pico-8 play session: hold ← + tap ❎

[t = 1 s] hold ← ~1s, tap ❎ ~2×
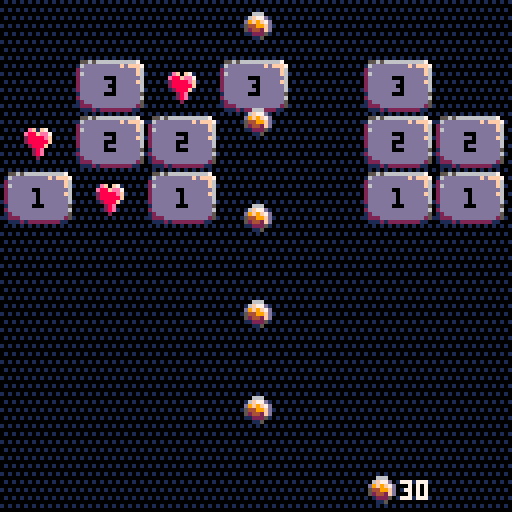
[t = 2 s] hold ← ~2s, tap ❎ ~4×
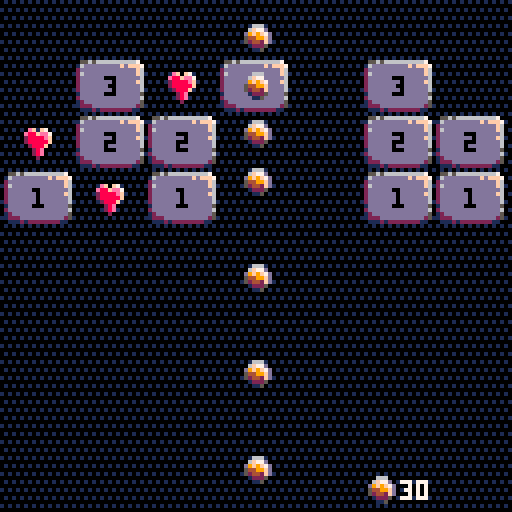
[t = 4 s] hold ← ~4s, tap ❎ ~7×
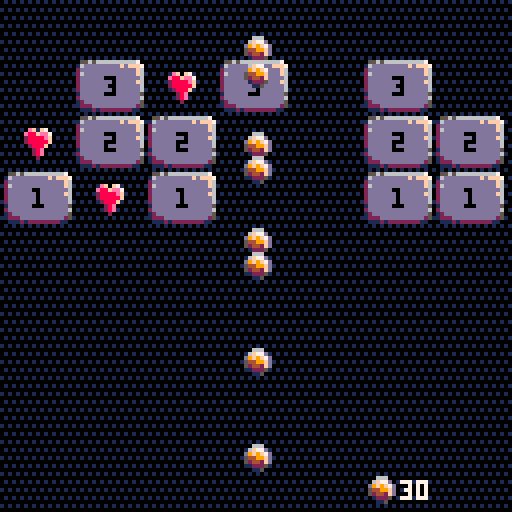
[t = 6 s] hold ← ~6s, tap ❎ ~10×
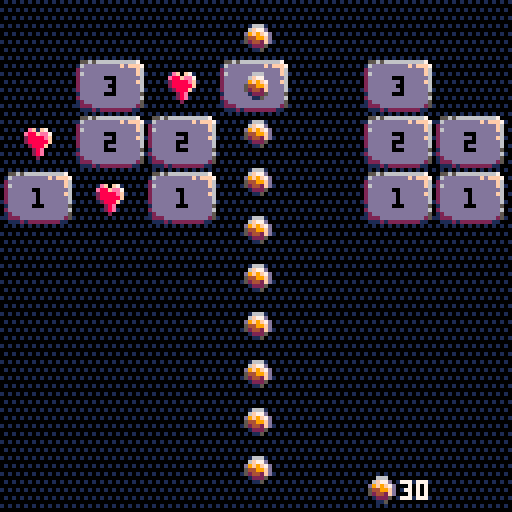
[t = 8 s] hold ← ~8s, tap ❎ ~14×
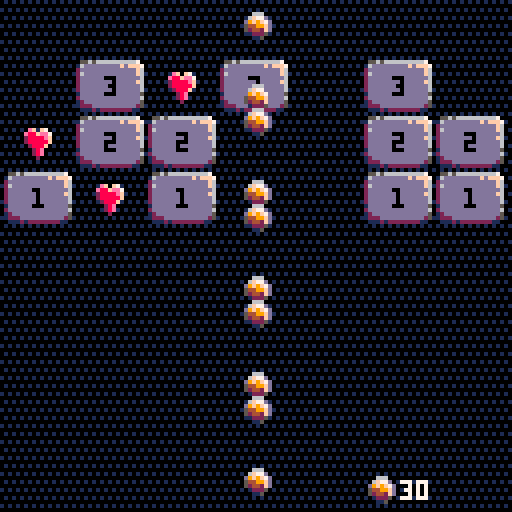

pico-8 cartridge
version 14
__lua__

-- constants
w,h=7,8
vel=3
tstep=0.125

-- sim precision
dt=0.25

STATE_AIMING=1
STATE_SHOOTING=2

-- state
level = 1
power = 30
state = STATE_AIMING
world = {}
balls = {}
startx,starty,starta=64,120,0.25

function add_line()
  -- fill stuff at random
  local a={}
  for n=0,1+rnd(w-1) do
    add(a,flr(rnd(w)))
  end
  for n in all(a) do
    world[n]={type=11,level=level}
  end
  -- we need at least a level up
  n=flr(rnd(w))
  if world[n]!=nil then n=(n+1)%w end
  world[n]={type=1}
  -- scroll down
  for n=w*h-1,w,-1 do
    world[n]=world[n-w]
  end
  -- empty first line
  for n=0,w-1 do world[n]=nil end
  -- level up!
  level+=1
end

function launch()
  vx,vy=vel*cos(starta),vel*sin(starta)
  balls={}
  for i=1,power do
    add(balls,{order=i,x=startx,y=starty,vx=vx,vy=vy})
  end
  launcht=0
  state = STATE_SHOOTING
end

function _update60()
  if btn(1) then starta=max(0x0.08,starta-0x0.01) end
  if btn(0) then starta=min(0x0.78,starta+0x0.01) end

  if btnp(5) then
    if state==STATE_AIMING then launch() end
  end

  -- debug
  if btnp(4) then
    add_line()
  end

  for i=dt,1,dt do
    simstep()
  end
end

function simstep()
  -- update balls
  if state == STATE_SHOOTING then
    launcht+=tstep*dt
    for b in all(balls) do
      if launcht > b.order then
        b.x+=b.vx*dt
        if b.x>128-3 then b.x,b.vx=2*(128-3)-b.x,-b.vx end
        if b.x<3 then b.x,b.vx=2*3-b.x,-b.vx end
        b.y+=b.vy*dt
        if b.y<3 then b.y,b.vy=2*3-b.y,-b.vy end
        --if b.y>128-3 then b.vx,b.vy=0,0 end
        -- FIXME: bounce?
        if b.y>128 then del(balls,b) end
      end
    end
    if #balls==0 then
      state = STATE_AIMING
    end
  end
end

function dobrick(i,j,tile)
  if tile==nil then
    return
  end
  x,y=1+i*18,1+j*14
  if tile.type > 10 then
    -- bricks
    sx,sy=8,0 // 8,16
    dx=tile.level<10 and 7 or tile.level<100 and 5 or 3
    dy=4
    if tile.type==12 then
      dx+=1
      dy-=2
      sy+=16
    end
    sspr(sx,sy,sx+17,sy+16,x,y)
    print(tile.level,x+dx,y+dy,0) 
  else
    -- bonuses
    spr(32,x+5,y+3)
  end
end

function _draw()
  fillp(0xaf5f)
  rectfill(0,0,127,127,1)
  fillp()

  for n=0,w*h-1 do
    i,j=n%w,flr(n/w)
    dobrick(i,j,world[n])
  end

  -- HUD
  spr(16,92,119)
  print(power,100,120,7)

  if state == STATE_AIMING then
    dx,dy=cos(starta),sin(starta)
    for l=rnd(8),128,8 do
      line(startx+dx*l,starty+dy*l,startx+dx*(l+1),starty+dy*(l+1),10+rnd(6))
    end
  elseif state == STATE_SHOOTING then
    for i=1,#balls do
      b=balls[i]
      if launcht > b.order then
        spr(16,b.x-2.5,b.y-2.5)
      end
    end
  end
end
__gfx__
00000000055656666666666700000000000000000000000000000000000000000000000000000000000000000000000000000000000000000000000000000000
0000000016dddddddddfdfff70000000000000000000000000000000000000000000000000000000000000000000000000000000000000000000000000000000
007007002ddddddddddddddf60000000000000000000000000000000000000000000000000000000000000000000000000000000000000000000000000000000
0007700026dddddddddddddf60000000000000000000000000000000000000000000000000000000000000000000000000000000000000000000000000000000
000770002ddddddddddddddd60000000000000000000000000000000000000000000000000000000000000000000000000000000000000000000000000000000
007007002ddddddddddddddf60000000000000000000000000000000000000000000000000000000000000000000000000000000000000000000000000000000
000000002ddddddddddddddd60000000000000000000000000000000000000000000000000000000000000000000000000000000000000000000000000000000
000000002ddddddddddddddd60000000000000000000000000000000000000000000000000000000000000000000000000000000000000000000000000000000
006660001ddddddddddddddd50000000000000000000000000000000000000000000000000000000000000000000000000000000000000000000000000000000
06f77d002ddddddddddddddd60000000000000000000000000000000000000000000000000000000000000000000000000000000000000000000000000000000
d9f9f7d012dddddddddddddd50000000000000000000000000000000000000000000000000000000000000000000000000000000000000000000000000000000
54499fd01222ddddddddddd250000000000000000000000000000000000000000000000000000000000000000000000000000000000000000000000000000000
52442fd0011121222222221100000000000000000000000000000000000000000000000000000000000000000000000000000000000000000000000000000000
01222500000000000000000000000000000000000000000000000000000000000000000000000000000000000000000000000000000000000000000000000000
00115000000000000000000000000000000000000000000000000000000000000000000000000000000000000000000000000000000000000000000000000000
00000000000000000000000000000000000000000000000000000000000000000000000000000000000000000000000000000000000000000000000000000000
0ef0f700055656666666666700000000000000000000000000000000000000000000000000000000000000000000000000000000000000000000000000000000
e88fee7016dddddddddfdfff70000000000000000000000000000000000000000000000000000000000000000000000000000000000000000000000000000000
28888ef02ddddddddddddddf60000000000000000000000000000000000000000000000000000000000000000000000000000000000000000000000000000000
288888f02ddddddddddddddf60000000000000000000000000000000000000000000000000000000000000000000000000000000000000000000000000000000
02888f0002dddddddddddddd60000000000000000000000000000000000000000000000000000000000000000000000000000000000000000000000000000000
0028e000002ddddddddddddf60000000000000000000000000000000000000000000000000000000000000000000000000000000000000000000000000000000
0028e0000001dddddddddddd60000000000000000000000000000000000000000000000000000000000000000000000000000000000000000000000000000000
00020000000012dddddddddd60000000000000000000000000000000000000000000000000000000000000000000000000000000000000000000000000000000
000000000000011ddddddddd50000000000000000000000000000000000000000000000000000000000000000000000000000000000000000000000000000000
00000000000000022ddddddd60000000000000000000000000000000000000000000000000000000000000000000000000000000000000000000000000000000
0000000000000000122ddddd50000000000000000000000000000000000000000000000000000000000000000000000000000000000000000000000000000000
000000000000000000122dd250000000000000000000000000000000000000000000000000000000000000000000000000000000000000000000000000000000
00000000000000000000021100000000000000000000000000000000000000000000000000000000000000000000000000000000000000000000000000000000
00000000000000000000000000000000000000000000000000000000000000000000000000000000000000000000000000000000000000000000000000000000
00000000000000000000000000000000000000000000000000000000000000000000000000000000000000000000000000000000000000000000000000000000
00000000000000000000000000000000000000000000000000000000000000000000000000000000000000000000000000000000000000000000000000000000
00000000000000000000000000000000000000000000000000000000000000000000000000000000000000000000000000000000000000000000000000000000
00000000000000000000000000000000000000000000000000000000000000000000000000000000000000000000000000000000000000000000000000000000
00000000000000000000000000000000000000000000000000000000000000000000000000000000000000000000000000000000000000000000000000000000
00000000000000000000000000000000000000000000000000000000000000000000000000000000000000000000000000000000000000000000000000000000
00000000000000000000000000000000000000000000000000000000000000000000000000000000000000000000000000000000000000000000000000000000
00000000000000000000000000000000000000000000000000000000000000000000000000000000000000000000000000000000000000000000000000000000
00000000000000000000000000000000000000000000000000000000000000000000000000000000000000000000000000000000000000000000000000000000
00000000000000000000000000000000000000000000000000000000000000000000000000000000000000000000000000000000000000000000000000000000
00000000000000000000000000000000000000000000000000000000000000000000000000000000000000000000000000000000000000000000000000000000
00000000000000000000000000000000000000000000000000000000000000000000000000000000000000000000000000000000000000000000000000000000
00000000000000000000000000000000000000000000000000000000000000000000000000000000000000000000000000000000000000000000000000000000
00000000000000000000000000000000000000000000000000000000000000000000000000000000000000000000000000000000000000000000000000000000
00000000000000000000000000000000000000000000000000000000000000000000000000000000000000000000000000000000000000000000000000000000
00000000000000000000000000000000000000000000000000000000000000000000000000000000000000000000000000000000000000000000000000000000
00000000000000000000000000000000000000000000000000000000000000000000000000000000000000000000000000000000000000000000000000000000
00000000000000000000000000000000000000000000000000000000000000000000000000000000000000000000000000000000000000000000000000000000
00000000000000000000000000000000000000000000000000000000000000000000000000000000000000000000000000000000000000000000000000000000
00000000000000000000000000000000000000000000000000000000000000000000000000000000000000000000000000000000000000000000000000000000
00000000000000000000000000000000000000000000000000000000000000000000000000000000000000000000000000000000000000000000000000000000
00000000000000000000000000000000000000000000000000000000000000000000000000000000000000000000000000000000000000000000000000000000
00000000000000000000000000000000000000000000000000000000000000000000000000000000000000000000000000000000000000000000000000000000
00000000000000000000000000000000000000000000000000000000000000000000000000000000000000000000000000000000000000000000000000000000
00000000000000000000000000000000000000000000000000000000000000000000000000000000000000000000000000000000000000000000000000000000
00000000000000000000000000000000000000000000000000000000000000000000000000000000000000000000000000000000000000000000000000000000
00000000000000000000000000000000000000000000000000000000000000000000000000000000000000000000000000000000000000000000000000000000
00000000000000000000000000000000000000000000000000000000000000000000000000000000000000000000000000000000000000000000000000000000
00000000000000000000000000000000000000000000000000000000000000000000000000000000000000000000000000000000000000000000000000000000
00000000000000000000000000000000000000000000000000000000000000000000000000000000000000000000000000000000000000000000000000000000
00000000000000000000000000000000000000000000000000000000000000000000000000000000000000000000000000000000000000000000000000000000
00000000000000000000000000000000000000000000000000000000000000000000000000000000000000000000000000000000000000000000000000000000
00000000000000000000000000000000000000000000000000000000000000000000000000000000000000000000000000000000000000000000000000000000
00000000000000000000000000000000000000000000000000000000000000000000000000000000000000000000000000000000000000000000000000000000
00000000000000000000000000000000000000000000000000000000000000000000000000000000000000000000000000000000000000000000000000000000
00000000000000000000000000000000000000000000000000000000000000000000000000000000000000000000000000000000000000000000000000000000
00000000000000000000000000000000000000000000000000000000000000000000000000000000000000000000000000000000000000000000000000000000
00000000000000000000000000000000000000000000000000000000000000000000000000000000000000000000000000000000000000000000000000000000
00000000000000000000000000000000000000000000000000000000000000000000000000000000000000000000000000000000000000000000000000000000
00000000000000000000000000000000000000000000000000000000000000000000000000000000000000000000000000000000000000000000000000000000
00000000000000000000000000000000000000000000000000000000000000000000000000000000000000000000000000000000000000000000000000000000
00000000000000000000000000000000000000000000000000000000000000000000000000000000000000000000000000000000000000000000000000000000
00000000000000000000000000000000000000000000000000000000000000000000000000000000000000000000000000000000000000000000000000000000
00000000000000000000000000000000000000000000000000000000000000000000000000000000000000000000000000000000000000000000000000000000
00000000000000000000000000000000000000000000000000000000000000000000000000000000000000000000000000000000000000000000000000000000
00000000000000000000000000000000000000000000000000000000000000000000000000000000000000000000000000000000000000000000000000000000
00000000000000000000000000000000000000000000000000000000000000000000000000000000000000000000000000000000000000000000000000000000
00000000000000000000000000000000000000000000000000000000000000000000000000000000000000000000000000000000000000000000000000000000
00000000000000000000000000000000000000000000000000000000000000000000000000000000000000000000000000000000000000000000000000000000
00000000000000000000000000000000000000000000000000000000000000000000000000000000000000000000000000000000000000000000000000000000
00000000000000000000000000000000000000000000000000000000000000000000000000000000000000000000000000000000000000000000000000000000
00000000000000000000000000000000000000000000000000000000000000000000000000000000000000000000000000000000000000000000000000000000
00000000000000000000000000000000000000000000000000000000000000000000000000000000000000000000000000000000000000000000000000000000
00000000000000000000000000000000000000000000000000000000000000000000000000000000000000000000000000000000000000000000000000000000
00000000000000000000000000000000000000000000000000000000000000000000000000000000000000000000000000000000000000000000000000000000
00000000000000000000000000000000000000000000000000000000000000000000000000000000000000000000000000000000000000000000000000000000
00000000000000000000000000000000000000000000000000000000000000000000000000000000000000000000000000000000000000000000000000000000
00000000000000000000000000000000000000000000000000000000000000000000000000000000000000000000000000000000000000000000000000000000
00000000000000000000000000000000000000000000000000000000000000000000000000000000000000000000000000000000000000000000000000000000
00000000000000000000000000000000000000000000000000000000000000000000000000000000000000000000000000000000000000000000000000000000
00000000000000000000000000000000000000000000000000000000000000000000000000000000000000000000000000000000000000000000000000000000
00000000000000000000000000000000000000000000000000000000000000000000000000000000000000000000000000000000000000000000000000000000
00000000000000000000000000000000000000000000000000000000000000000000000000000000000000000000000000000000000000000000000000000000
00000000000000000000000000000000000000000000000000000000000000000000000000000000000000000000000000000000000000000000000000000000
00000000000000000000000000000000000000000000000000000000000000000000000000000000000000000000000000000000000000000000000000000000
00000000000000000000000000000000000000000000000000000000000000000000000000000000000000000000000000000000000000000000000000000000
00000000000000000000000000000000000000000000000000000000000000000000000000000000000000000000000000000000000000000000000000000000
00000000000000000000000000000000000000000000000000000000000000000000000000000000000000000000000000000000000000000000000000000000
00000000000000000000000000000000000000000000000000000000000000000000000000000000000000000000000000000000000000000000000000000000
00000000000000000000000000000000000000000000000000000000000000000000000000000000000000000000000000000000000000000000000000000000
00000000000000000000000000000000000000000000000000000000000000000000000000000000000000000000000000000000000000000000000000000000
00000000000000000000000000000000000000000000000000000000000000000000000000000000000000000000000000000000000000000000000000000000
00000000000000000000000000000000000000000000000000000000000000000000000000000000000000000000000000000000000000000000000000000000
00000000000000000000000000000000000000000000000000000000000000000000000000000000000000000000000000000000000000000000000000000000
00000000000000000000000000000000000000000000000000000000000000000000000000000000000000000000000000000000000000000000000000000000
00000000000000000000000000000000000000000000000000000000000000000000000000000000000000000000000000000000000000000000000000000000
00000000000000000000000000000000000000000000000000000000000000000000000000000000000000000000000000000000000000000000000000000000
00000000000000000000000000000000000000000000000000000000000000000000000000000000000000000000000000000000000000000000000000000000
00000000000000000000000000000000000000000000000000000000000000000000000000000000000000000000000000000000000000000000000000000000
00000000000000000000000000000000000000000000000000000000000000000000000000000000000000000000000000000000000000000000000000000000
00000000000000000000000000000000000000000000000000000000000000000000000000000000000000000000000000000000000000000000000000000000
00000000000000000000000000000000000000000000000000000000000000000000000000000000000000000000000000000000000000000000000000000000
00000000000000000000000000000000000000000000000000000000000000000000000000000000000000000000000000000000000000000000000000000000
00000000000000000000000000000000000000000000000000000000000000000000000000000000000000000000000000000000000000000000000000000000
00000000000000000000000000000000000000000000000000000000000000000000000000000000000000000000000000000000000000000000000000000000
00000000000000000000000000000000000000000000000000000000000000000000000000000000000000000000000000000000000000000000000000000000
00000000000000000000000000000000000000000000000000000000000000000000000000000000000000000000000000000000000000000000000000000000
00000000000000000000000000000000000000000000000000000000000000000000000000000000000000000000000000000000000000000000000000000000
00000000000000000000000000000000000000000000000000000000000000000000000000000000000000000000000000000000000000000000000000000000
00000000000000000000000000000000000000000000000000000000000000000000000000000000000000000000000000000000000000000000000000000000
00000000000000000000000000000000000000000000000000000000000000000000000000000000000000000000000000000000000000000000000000000000
00000000000000000000000000000000000000000000000000000000000000000000000000000000000000000000000000000000000000000000000000000000
00000000000000000000000000000000000000000000000000000000000000000000000000000000000000000000000000000000000000000000000000000000
00000000000000000000000000000000000000000000000000000000000000000000000000000000000000000000000000000000000000000000000000000000
00000000000000000000000000000000000000000000000000000000000000000000000000000000000000000000000000000000000000000000000000000000
00000000000000000000000000000000000000000000000000000000000000000000000000000000000000000000000000000000000000000000000000000000
00000000000000000000000000000000000000000000000000000000000000000000000000000000000000000000000000000000000000000000000000000000
00000000000000000000000000000000000000000000000000000000000000000000000000000000000000000000000000000000000000000000000000000000
__gff__
0000000000000000000000000000000000000000000000000000000000000000000000000000000000000000000000000000000000000000000000000000000000000000000000000000000000000000000000000000000000000000000000000000000000000000000000000000000000000000000000000000000000000000
0000000000000000000000000000000000000000000000000000000000000000000000000000000000000000000000000000000000000000000000000000000000000000000000000000000000000000000000000000000000000000000000000000000000000000000000000000000000000000000000000000000000000000
__map__
0000000000000000000000000000000000000000000000000000000000000000000000000000000000000000000000000000000000000000000000000000000000000000000000000000000000000000000000000000000000000000000000000000000000000000000000000000000000000000000000000000000000000000
0000000000000000000000000000000000000000000000000000000000000000000000000000000000000000000000000000000000000000000000000000000000000000000000000000000000000000000000000000000000000000000000000000000000000000000000000000000000000000000000000000000000000000
0000000000000000000000000000000000000000000000000000000000000000000000000000000000000000000000000000000000000000000000000000000000000000000000000000000000000000000000000000000000000000000000000000000000000000000000000000000000000000000000000000000000000000
0000000000000000000000000000000000000000000000000000000000000000000000000000000000000000000000000000000000000000000000000000000000000000000000000000000000000000000000000000000000000000000000000000000000000000000000000000000000000000000000000000000000000000
0000000000000000000000000000000000000000000000000000000000000000000000000000000000000000000000000000000000000000000000000000000000000000000000000000000000000000000000000000000000000000000000000000000000000000000000000000000000000000000000000000000000000000
0000000000000000000000000000000000000000000000000000000000000000000000000000000000000000000000000000000000000000000000000000000000000000000000000000000000000000000000000000000000000000000000000000000000000000000000000000000000000000000000000000000000000000
0000000000000000000000000000000000000000000000000000000000000000000000000000000000000000000000000000000000000000000000000000000000000000000000000000000000000000000000000000000000000000000000000000000000000000000000000000000000000000000000000000000000000000
0000000000000000000000000000000000000000000000000000000000000000000000000000000000000000000000000000000000000000000000000000000000000000000000000000000000000000000000000000000000000000000000000000000000000000000000000000000000000000000000000000000000000000
0000000000000000000000000000000000000000000000000000000000000000000000000000000000000000000000000000000000000000000000000000000000000000000000000000000000000000000000000000000000000000000000000000000000000000000000000000000000000000000000000000000000000000
0000000000000000000000000000000000000000000000000000000000000000000000000000000000000000000000000000000000000000000000000000000000000000000000000000000000000000000000000000000000000000000000000000000000000000000000000000000000000000000000000000000000000000
0000000000000000000000000000000000000000000000000000000000000000000000000000000000000000000000000000000000000000000000000000000000000000000000000000000000000000000000000000000000000000000000000000000000000000000000000000000000000000000000000000000000000000
0000000000000000000000000000000000000000000000000000000000000000000000000000000000000000000000000000000000000000000000000000000000000000000000000000000000000000000000000000000000000000000000000000000000000000000000000000000000000000000000000000000000000000
0000000000000000000000000000000000000000000000000000000000000000000000000000000000000000000000000000000000000000000000000000000000000000000000000000000000000000000000000000000000000000000000000000000000000000000000000000000000000000000000000000000000000000
0000000000000000000000000000000000000000000000000000000000000000000000000000000000000000000000000000000000000000000000000000000000000000000000000000000000000000000000000000000000000000000000000000000000000000000000000000000000000000000000000000000000000000
0000000000000000000000000000000000000000000000000000000000000000000000000000000000000000000000000000000000000000000000000000000000000000000000000000000000000000000000000000000000000000000000000000000000000000000000000000000000000000000000000000000000000000
0000000000000000000000000000000000000000000000000000000000000000000000000000000000000000000000000000000000000000000000000000000000000000000000000000000000000000000000000000000000000000000000000000000000000000000000000000000000000000000000000000000000000000
0000000000000000000000000000000000000000000000000000000000000000000000000000000000000000000000000000000000000000000000000000000000000000000000000000000000000000000000000000000000000000000000000000000000000000000000000000000000000000000000000000000000000000
0000000000000000000000000000000000000000000000000000000000000000000000000000000000000000000000000000000000000000000000000000000000000000000000000000000000000000000000000000000000000000000000000000000000000000000000000000000000000000000000000000000000000000
0000000000000000000000000000000000000000000000000000000000000000000000000000000000000000000000000000000000000000000000000000000000000000000000000000000000000000000000000000000000000000000000000000000000000000000000000000000000000000000000000000000000000000
0000000000000000000000000000000000000000000000000000000000000000000000000000000000000000000000000000000000000000000000000000000000000000000000000000000000000000000000000000000000000000000000000000000000000000000000000000000000000000000000000000000000000000
0000000000000000000000000000000000000000000000000000000000000000000000000000000000000000000000000000000000000000000000000000000000000000000000000000000000000000000000000000000000000000000000000000000000000000000000000000000000000000000000000000000000000000
0000000000000000000000000000000000000000000000000000000000000000000000000000000000000000000000000000000000000000000000000000000000000000000000000000000000000000000000000000000000000000000000000000000000000000000000000000000000000000000000000000000000000000
0000000000000000000000000000000000000000000000000000000000000000000000000000000000000000000000000000000000000000000000000000000000000000000000000000000000000000000000000000000000000000000000000000000000000000000000000000000000000000000000000000000000000000
0000000000000000000000000000000000000000000000000000000000000000000000000000000000000000000000000000000000000000000000000000000000000000000000000000000000000000000000000000000000000000000000000000000000000000000000000000000000000000000000000000000000000000
0000000000000000000000000000000000000000000000000000000000000000000000000000000000000000000000000000000000000000000000000000000000000000000000000000000000000000000000000000000000000000000000000000000000000000000000000000000000000000000000000000000000000000
0000000000000000000000000000000000000000000000000000000000000000000000000000000000000000000000000000000000000000000000000000000000000000000000000000000000000000000000000000000000000000000000000000000000000000000000000000000000000000000000000000000000000000
0000000000000000000000000000000000000000000000000000000000000000000000000000000000000000000000000000000000000000000000000000000000000000000000000000000000000000000000000000000000000000000000000000000000000000000000000000000000000000000000000000000000000000
0000000000000000000000000000000000000000000000000000000000000000000000000000000000000000000000000000000000000000000000000000000000000000000000000000000000000000000000000000000000000000000000000000000000000000000000000000000000000000000000000000000000000000
0000000000000000000000000000000000000000000000000000000000000000000000000000000000000000000000000000000000000000000000000000000000000000000000000000000000000000000000000000000000000000000000000000000000000000000000000000000000000000000000000000000000000000
0000000000000000000000000000000000000000000000000000000000000000000000000000000000000000000000000000000000000000000000000000000000000000000000000000000000000000000000000000000000000000000000000000000000000000000000000000000000000000000000000000000000000000
0000000000000000000000000000000000000000000000000000000000000000000000000000000000000000000000000000000000000000000000000000000000000000000000000000000000000000000000000000000000000000000000000000000000000000000000000000000000000000000000000000000000000000
0000000000000000000000000000000000000000000000000000000000000000000000000000000000000000000000000000000000000000000000000000000000000000000000000000000000000000000000000000000000000000000000000000000000000000000000000000000000000000000000000000000000000000
